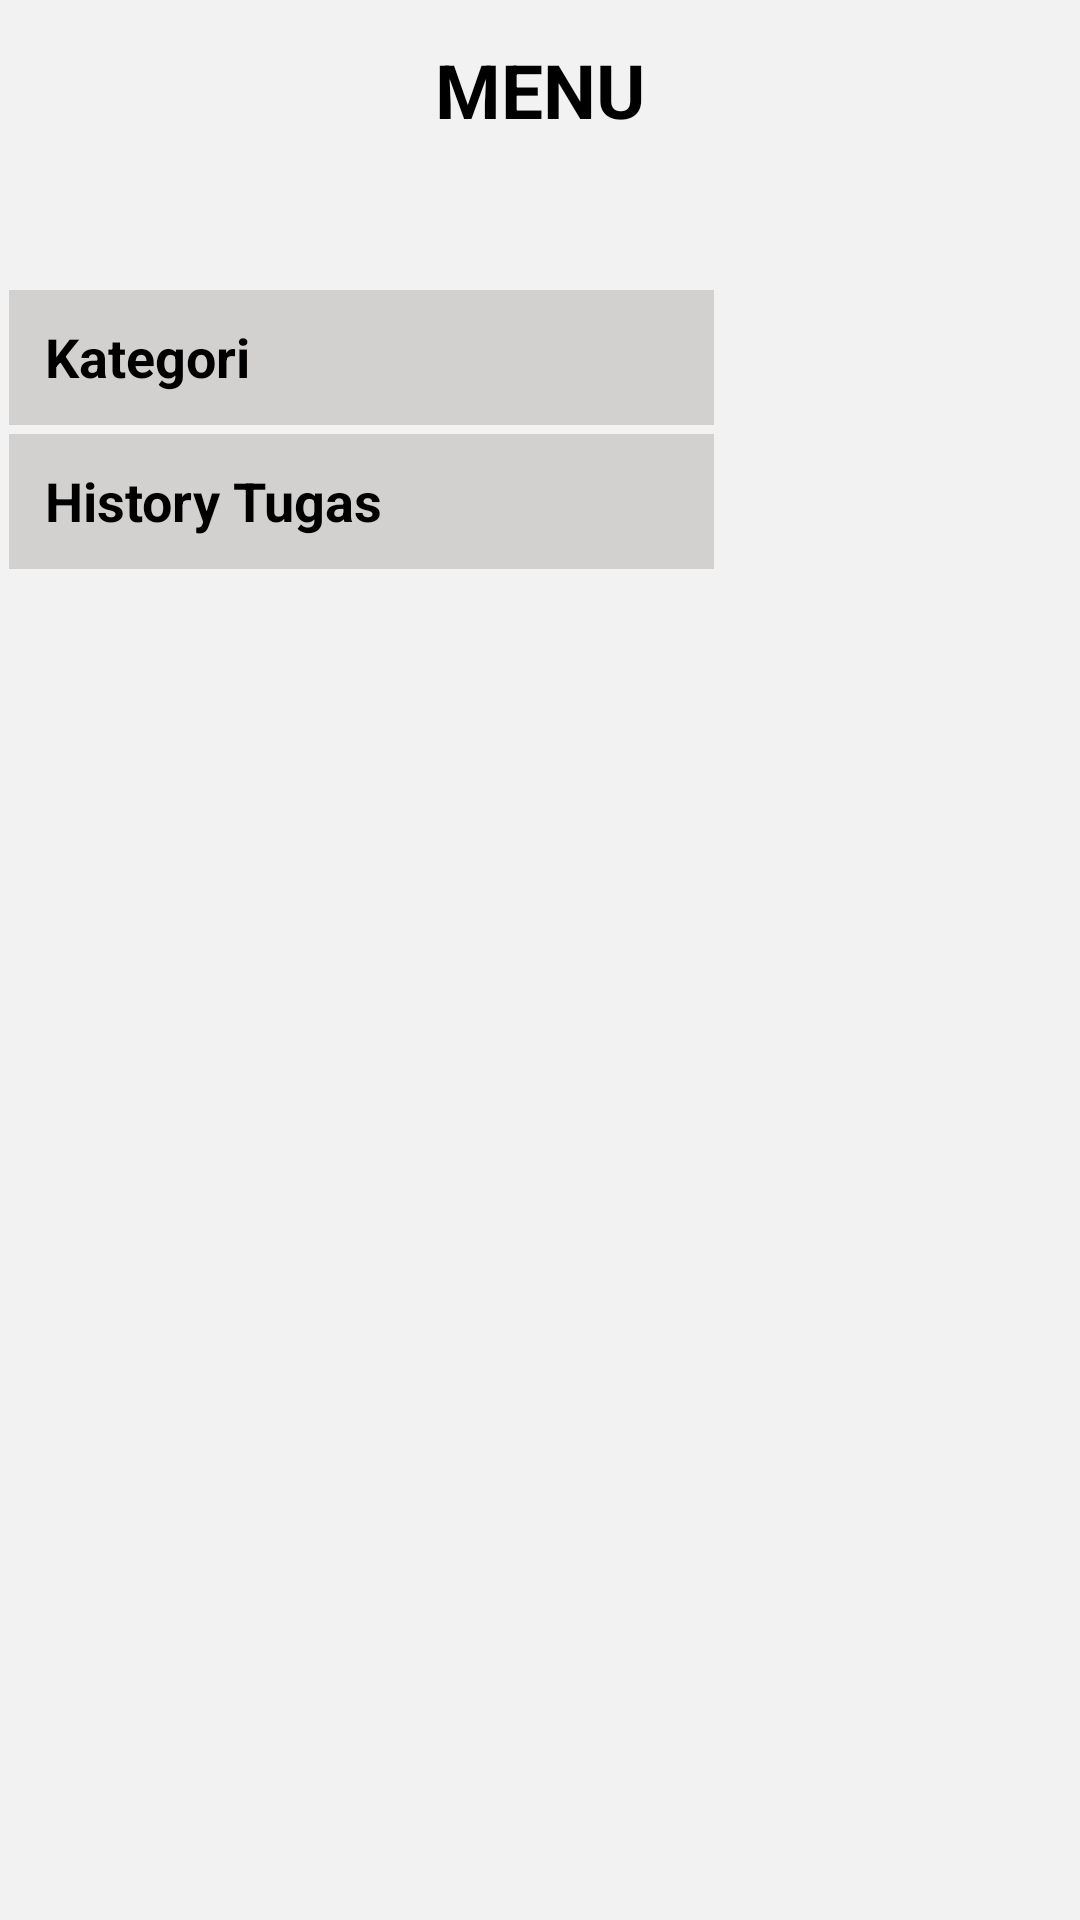

This screen was rendered from an Android layout file. Write that file and the resources it references.
<!-- AndroidManifest.xml: application theme Theme.UKK2025_XIIPPLG1_7871 -->
<!-- res/layout/menu.xml -->
<?xml version="1.0" encoding="utf-8"?>
<LinearLayout xmlns:android="http://schemas.android.com/apk/res/android"
    android:layout_width="wrap_content"
    android:layout_height="match_parent"
    android:background="@android:color/white"
    android:orientation="vertical"
    android:backgroundTint="#F3F2F2"
    android:padding="3dp">

    <TextView
        android:id="@+id/titleText"
        android:layout_width="wrap_content"
        android:layout_height="wrap_content"
        android:text="MENU"
        android:textColor="@color/black"
        android:textSize="25sp"
        android:layout_gravity="center"
        android:layout_marginTop="10dp"
        android:layout_marginBottom="50dp"
        android:textStyle="bold"/>

    <TextView
        android:id="@+id/kategori"
        android:layout_width="235dp"
        android:layout_height="45dp"
        android:text="Kategori"
        android:textSize="18sp"
        android:paddingTop="10dp"
        android:textColor="@color/black"
        android:paddingLeft="12dp"
        android:layout_marginBottom="3dp"
        android:background="#D3D0D0"
        android:textStyle="bold"/>

    <TextView
        android:id="@+id/sejarah"
        android:layout_width="235dp"
        android:layout_height="45dp"
        android:text="History Tugas"
        android:textColor="@color/black"
        android:textSize="18sp"
        android:paddingTop="10dp"
        android:paddingLeft="12dp"
        android:background="#D3D0D0"
        android:textStyle="bold"/>

</LinearLayout>
<!-- resources referenced by this layout -->
<resources>
  <style name="Theme.UKK2025_XIIPPLG1_7871" parent="Base.Theme.UKK2025_XIIPPLG1_7871" />
  <style name="Base.Theme.UKK2025_XIIPPLG1_7871" parent="Theme.Material3.DayNight.NoActionBar">
          
          
      </style>
  <!-- not gathered from this repository: default colours our renderer supplied (Android Studio template values) -->
  <color name="black">#FF000000</color>
</resources>
